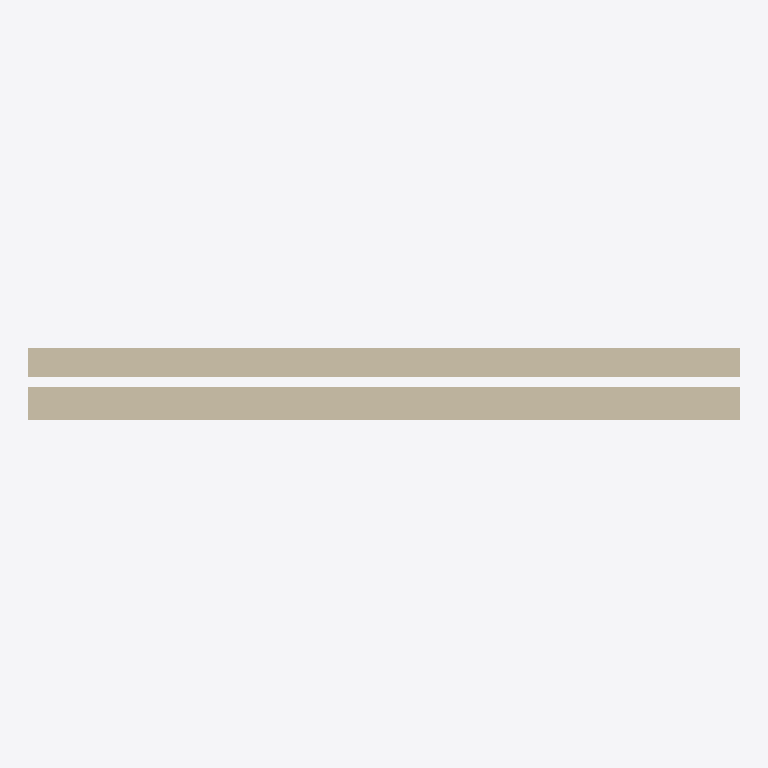
Plan cut of the same IFC building model at storey 'Nivel de referencia' (level 0.00 m, cut at 1.40 m), seen from above with north up, elements coloured by IFC class: 1 wall (beige). Cut surfaces are drawn darker.
Extent 3.0 m × 0.3 m × 2.7 m (x, y, z). Storeys (1): Nivel de referencia at 0.00 m. Elements (1): 1 IfcWall.

HEADER;
FILE_DESCRIPTION(('ViewDefinition [ReferenceView_V1.2]'),'2;1');
FILE_NAME('ENV.FAC.FAB-HD.GS001.ifc','2026-10-02T00:00:00',('VIVA'),('VIVA Fase 3'),'VIVA JSON v3 independent IFC generator','VIVA','');
FILE_SCHEMA(('IFC4'));
ENDSEC;
DATA;
#6=IFCPROJECT('07RNDVu2DQYPOWtw7qKYvF',$,'VIVA catalogo v3','Modelo de muestra IFC4 creado a partir de JSON v3',$,$,$,(#5),#2);
#10=IFCSITE('3_BL_W_kjUWxrGRij9vrlT',$,'Emplazamiento ficticio',$,$,#9,$,$,.ELEMENT.,$,$,$,$,$);
#14=IFCBUILDING('1dJsIPmCPL0vTf4DuO7Sz8',$,'Muestra independiente',$,$,#13,$,$,.ELEMENT.,$,$,$);
#18=IFCBUILDINGSTOREY('2SB3hfySHVUQRs7bunlVks',$,'Nivel de referencia',$,$,#17,$,$,.ELEMENT.,0.0);
#25=IFCWALL('0bLe0YbufO9wiXLWAYcMxq',$,'Fachada tradicional de bloque hueco de hormigón con aislamiento interior de EPS','Cerramiento con hoja principal de bloque hueco de hormigón de 12,5 cm, enfoscado exterior CSIV-W2, cámara de aire, EPS de 40 mm, hoja interior de ladrillo hueco de 7 cm y acabado interior de yeso.',$,#24,$,'ENV.FAC.FAB-HD.GS001',.NOTDEFINED.);
ENDSEC;
